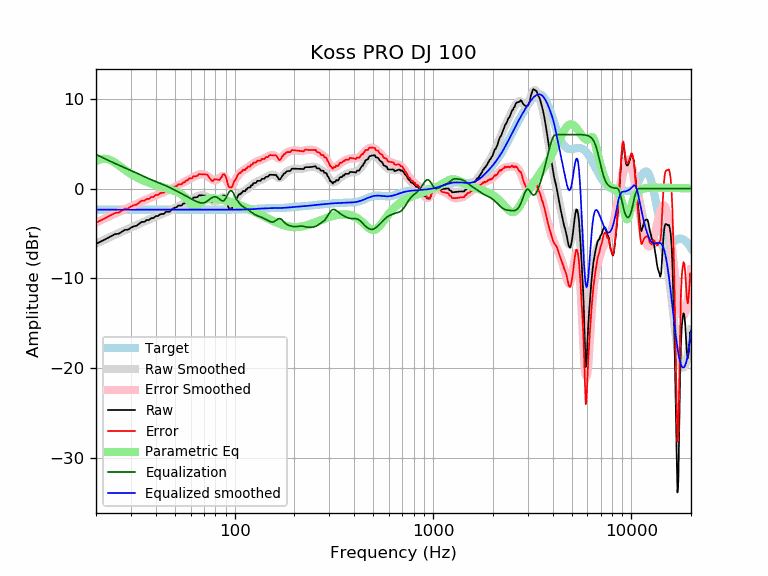

The file beside this chart, header and first rows:
frequency, raw, error, smoothed, error_smoothed, equalization, parametric_eq, equalized_raw, equalized_smoothed, target
20, -6.15, -3.80, -6.14, -3.79, 3.79, 3.04, -2.36, -2.35, -2.35
21, -5.93, -3.57, -5.91, -3.56, 3.56, 3.24, -2.36, -2.35, -2.35
22, -5.70, -3.35, -5.70, -3.35, 3.35, 3.31, -2.35, -2.35, -2.35
23, -5.48, -3.12, -5.50, -3.14, 3.14, 3.25, -2.33, -2.35, -2.35
24, -5.25, -2.90, -5.30, -2.95, 2.95, 3.09, -2.30, -2.35, -2.35
25, -5.06, -2.71, -5.12, -2.77, 2.77, 2.86, -2.29, -2.35, -2.35
26, -5.03, -2.68, -4.96, -2.61, 2.61, 2.59, -2.42, -2.35, -2.35
27, -4.80, -2.45, -4.80, -2.45, 2.45, 2.33, -2.36, -2.35, -2.35
28, -4.59, -2.24, -4.65, -2.30, 2.30, 2.07, -2.30, -2.35, -2.35
29, -4.58, -2.23, -4.50, -2.15, 2.15, 1.83, -2.43, -2.35, -2.35
30, -4.36, -2.00, -4.36, -2.00, 2.00, 1.62, -2.35, -2.35, -2.35
31, -4.20, -1.85, -4.21, -1.86, 1.86, 1.43, -2.34, -2.35, -2.35
32, -4.14, -1.79, -4.07, -1.72, 1.72, 1.26, -2.42, -2.35, -2.35
33, -3.92, -1.57, -3.94, -1.58, 1.58, 1.11, -2.34, -2.35, -2.35
34, -3.70, -1.35, -3.80, -1.45, 1.45, 0.97, -2.25, -2.35, -2.35
35, -3.71, -1.36, -3.67, -1.32, 1.32, 0.85, -2.39, -2.35, -2.35
36, -3.50, -1.15, -3.55, -1.20, 1.20, 0.74, -2.30, -2.35, -2.35
37, -3.50, -1.15, -3.44, -1.09, 1.09, 0.64, -2.42, -2.35, -2.35
38, -3.28, -0.93, -3.33, -0.98, 0.98, 0.55, -2.31, -2.35, -2.35
39, -3.29, -0.94, -3.22, -0.87, 0.87, 0.47, -2.42, -2.35, -2.35
40, -3.06, -0.71, -3.12, -0.77, 0.77, 0.39, -2.29, -2.35, -2.35
41, -3.06, -0.71, -3.03, -0.68, 0.68, 0.32, -2.39, -2.35, -2.35
42, -2.89, -0.53, -2.94, -0.58, 0.58, 0.25, -2.30, -2.35, -2.35
43, -2.83, -0.48, -2.85, -0.49, 0.49, 0.18, -2.33, -2.35, -2.35
44, -2.82, -0.47, -2.75, -0.40, 0.40, 0.11, -2.42, -2.35, -2.35
45, -2.59, -0.24, -2.66, -0.31, 0.31, 0.05, -2.28, -2.35, -2.35
46, -2.59, -0.24, -2.56, -0.21, 0.21, -0.01, -2.38, -2.35, -2.35
47, -2.58, -0.23, -2.47, -0.11, 0.11, -0.08, -2.47, -2.35, -2.35
48, -2.35, -0.00, -2.37, -0.01, 0.01, -0.14, -2.34, -2.35, -2.35
49, -2.22, 0.13, -2.27, 0.09, -0.09, -0.21, -2.31, -2.35, -2.35
50, -2.12, 0.23, -2.17, 0.18, -0.18, -0.29, -2.31, -2.35, -2.35
51, -2.08, 0.27, -2.07, 0.28, -0.28, -0.37, -2.36, -2.35, -2.35
52, -1.90, 0.46, -1.98, 0.38, -0.38, -0.45, -2.27, -2.35, -2.35
53, -1.90, 0.46, -1.88, 0.47, -0.47, -0.55, -2.37, -2.35, -2.35
54, -1.90, 0.45, -1.79, 0.56, -0.56, -0.66, -2.46, -2.35, -2.35
55, -1.67, 0.68, -1.69, 0.66, -0.66, -0.78, -2.33, -2.35, -2.35
56, -1.67, 0.68, -1.60, 0.75, -0.75, -0.92, -2.43, -2.35, -2.35
57, -1.44, 0.91, -1.50, 0.85, -0.85, -1.09, -2.29, -2.35, -2.35
58, -1.44, 0.91, -1.41, 0.95, -0.95, -1.27, -2.39, -2.35, -2.35
59, -1.22, 1.13, -1.31, 1.04, -1.04, -1.47, -2.26, -2.35, -2.35
60, -1.22, 1.13, -1.22, 1.13, -1.13, -1.67, -2.35, -2.35, -2.35
61, -1.22, 1.13, -1.14, 1.21, -1.21, -1.85, -2.43, -2.35, -2.35
62, -0.99, 1.36, -1.06, 1.29, -1.29, -1.97, -2.28, -2.35, -2.35
63, -0.99, 1.36, -0.99, 1.36, -1.36, -2.02, -2.35, -2.35, -2.35
64, -0.99, 1.37, -0.92, 1.43, -1.43, -1.98, -2.41, -2.35, -2.35
65, -0.93, 1.42, -0.86, 1.49, -1.49, -1.89, -2.42, -2.35, -2.35
66, -0.75, 1.60, -0.81, 1.54, -1.54, -1.76, -2.29, -2.35, -2.35
67, -0.75, 1.60, -0.77, 1.58, -1.58, -1.62, -2.33, -2.35, -2.35
68, -0.76, 1.60, -0.75, 1.60, -1.60, -1.50, -2.36, -2.35, -2.35
69, -0.76, 1.59, -0.75, 1.60, -1.60, -1.40, -2.37, -2.35, -2.35
70, -0.77, 1.58, -0.77, 1.58, -1.58, -1.31, -2.36, -2.35, -2.35
71, -0.79, 1.57, -0.82, 1.53, -1.53, -1.25, -2.32, -2.35, -2.35
72, -0.80, 1.55, -0.89, 1.46, -1.46, -1.20, -2.27, -2.35, -2.35
73, -0.82, 1.53, -0.98, 1.37, -1.37, -1.16, -2.19, -2.35, -2.35
74, -1.06, 1.29, -1.08, 1.27, -1.27, -1.14, -2.33, -2.35, -2.35
75, -1.24, 1.11, -1.18, 1.17, -1.17, -1.12, -2.41, -2.35, -2.35
76, -1.37, 0.98, -1.27, 1.08, -1.08, -1.11, -2.45, -2.35, -2.35
77, -1.54, 0.81, -1.35, 1.01, -1.01, -1.11, -2.54, -2.35, -2.35
78, -1.48, 0.87, -1.40, 0.95, -0.95, -1.11, -2.43, -2.35, -2.35
79, -1.32, 1.03, -1.43, 0.92, -0.92, -1.12, -2.24, -2.35, -2.35
... 553 more rows
